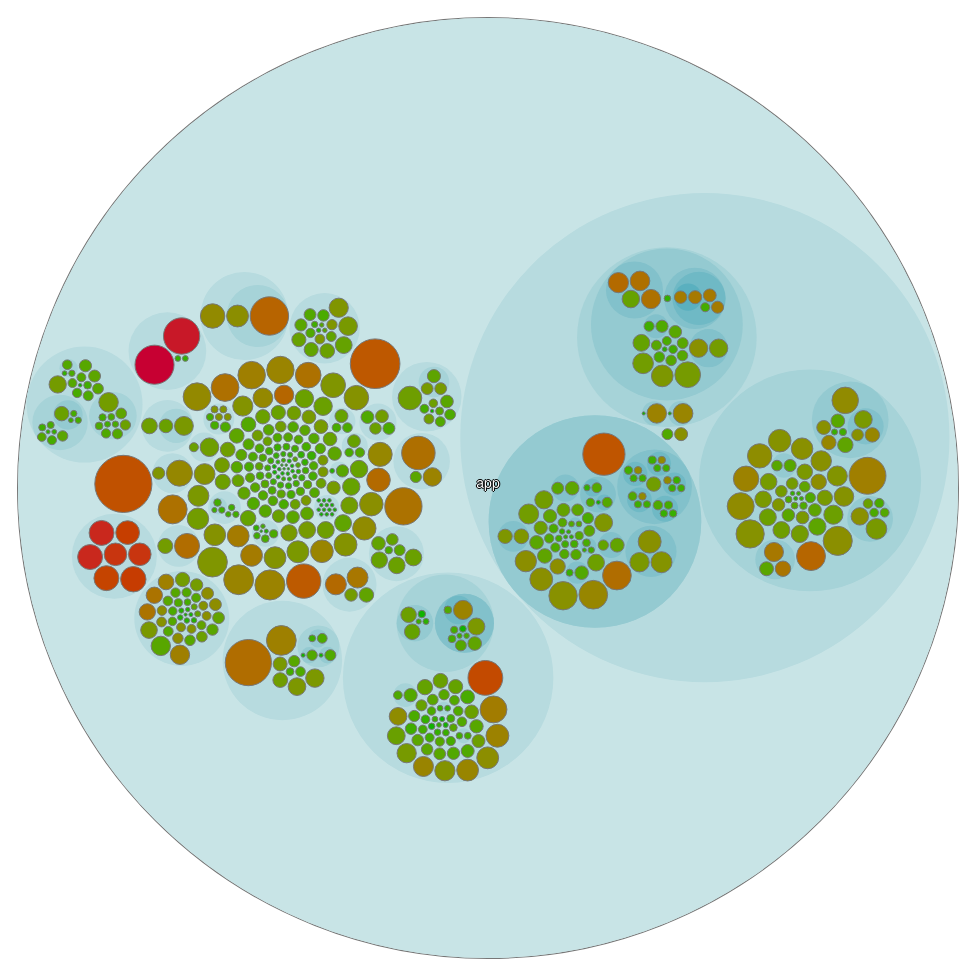
D3 v3 page, settled after 480 driven frames (8 s of simulated time); the page loaded 1 data file(s).


    const urlParams = new URLSearchParams(window.location.search);
    const searchLocation = urlParams.get('source');

    var margin = 10,
        outerDiameter = 960,
        innerDiameter = outerDiameter - margin - margin;

    var x = d3.scale.linear()
        .range([0, innerDiameter]);

    var y = d3.scale.linear()
        .range([0, innerDiameter]);

    var color = d3.scale.linear()
        .domain([-1, 5])
        .range(["hsl(185,60%,99%)", "hsl(187,40%,70%)"])
        .interpolate(d3.interpolateHcl);


    var ratingColor = d3.scale.sqrt()
        .domain([0, 1])
        .range(["hsl(115,100%,35%)", "hsl(345,100%,39%)"])
        .interpolate(d3.interpolateHcl);

    var pack = d3.layout.pack()
        .padding(2)
        .size([innerDiameter, innerDiameter])
        .value(function(d) { return d.size; })

    var svg = d3.select("body").append("svg")
        .attr("width", outerDiameter)
        .attr("height", outerDiameter)
        .append("g")
        .attr("transform", "translate(" + margin + "," + margin + ")");

    d3.json("hotspots.json", function(error, root) {
        var focus = root,
            nodes = pack.nodes(root);

        svg.append("g").selectAll("circle")
            .data(nodes)
            .enter().append("circle")
            .attr("class", function(d) { return d.parent ? d.children ? "node" : "node node--leaf" : "node node--root"; })
            .attr("transform", function(d) { return "translate(" + d.x + "," + d.y + ")"; })
            .attr("r", function(d) { return d.r; })
            .style("fill", function(d) { return d.weight !== undefined ? ratingColor(d.weight) :
                d.children ? color(d.depth) : "WhiteSmoke"; })
            .style("fill-opacity", function(d) { return 1; })
            .on("click", function(d) { return d.children ? zoom(d) : view(d) });

        svg.append("g").selectAll("text")
            .data(nodes)
            .enter().append("text")
            .attr("class", function(d) { return hideLabel(d) ? 'label ignore' : 'label'})
            .attr("transform", function(d) { return "translate(" + d.x + "," + d.y + ")"; })
            .style("display", function(d) { return d.parent === root ? null : "none"; })
            .text(function(d) { return d.name; });

        d3.select(window)
            .on("click", function() { zoom(root); });

        function view(d) {
            if (!searchLocation) {
              return;
            }

            d3.event.stopPropagation();
            var segments = [];
            while(!!d.parent) {
              segments.unshift(d.name);
              d = d.parent;
            }
            window.open(searchLocation + segments.join('/'), '_blank').focus();
        }

        function hideLabel(node) {
          var manySiblings = node.parent && node.parent.children.length > 25;
          return manySiblings && notInteresting(node);
        }

        function notInteresting(node) {
          return (node.weight === undefined && node.value < 200) || node.weight < 0.1;
        }

        function zoom(d, i) {
            console.log(d);
            var focus0 = focus;
            focus = d;

            var k = innerDiameter / d.r / 2;
            x.domain([d.x - d.r, d.x + d.r]);
            y.domain([d.y - d.r, d.y + d.r]);
            d3.event.stopPropagation();

            var transition = d3.selectAll("text,circle").transition()
                .duration(d3.event.altKey ? 7500 : 750)
                .attr("transform", function(d) { return "translate(" + x(d.x) + "," + y(d.y) + ")"; });

            transition.filter("circle")
                .attr("r", function(d) { return k * d.r; });

            transition.filter("text")
                .filter(function(d) { return d.parent === focus || d.parent === focus0; })
                .each("start", function(d) { if (d.parent === focus) this.style.display = "inline"; })
                .each("end", function(d) { if (d.parent !== focus) this.style.display = "none"; });
        }}
    );

    d3.select(self.frameElement).style("height", outerDiameter + "px");



### data: hotspots.json
{
 "name": "root",
 "children": [
  {
   "name": "app",
   "children": [
    "{... 2 keys}"
   ]
  }
 ]
}